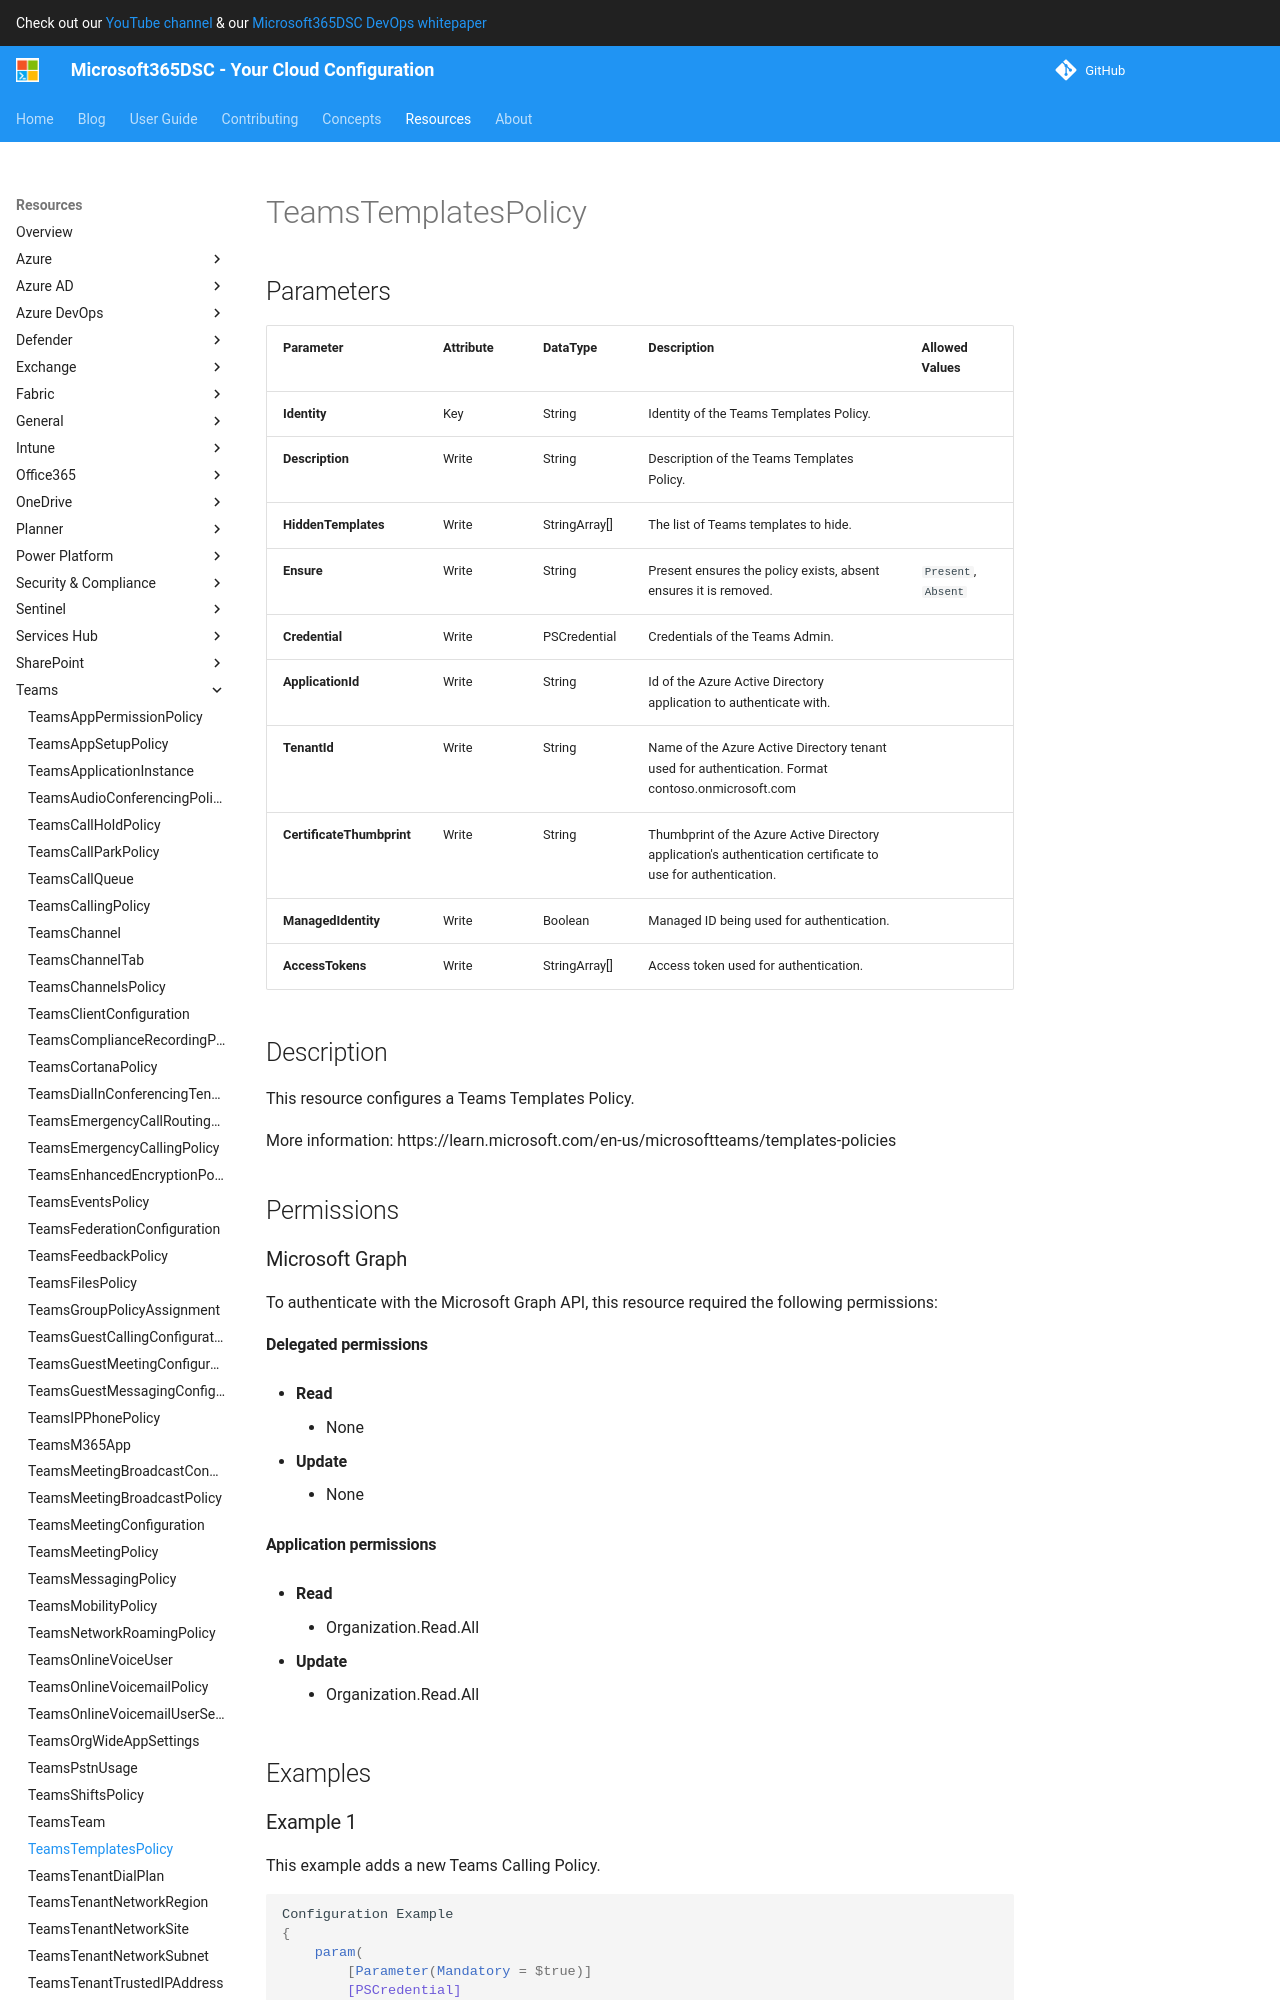

repository: microsoft/Microsoft365DSC · page: resources/teams/TeamsTemplatesPolicy/index.html · generator: mkdocs

# TeamsTemplatesPolicy

## Parameters

| Parameter | Attribute | DataType | Description | Allowed Values |
| --- | --- | --- | --- | --- |
| **Identity** | Key | String | Identity of the Teams Templates Policy. | |
| **Description** | Write | String | Description of the Teams Templates Policy. | |
| **HiddenTemplates** | Write | StringArray[] | The list of Teams templates to hide. | |
| **Ensure** | Write | String | Present ensures the policy exists, absent ensures it is removed. | `Present`, `Absent` |
| **Credential** | Write | PSCredential | Credentials of the Teams Admin. | |
| **ApplicationId** | Write | String | Id of the Azure Active Directory application to authenticate with. | |
| **TenantId** | Write | String | Name of the Azure Active Directory tenant used for authentication. Format contoso.onmicrosoft.com | |
| **CertificateThumbprint** | Write | String | Thumbprint of the Azure Active Directory application's authentication certificate to use for authentication. | |
| **ManagedIdentity** | Write | Boolean | Managed ID being used for authentication. | |
| **AccessTokens** | Write | StringArray[] | Access token used for authentication. | |


## Description

This resource configures a Teams Templates Policy.

More information: https://learn.microsoft.com/en-us/microsoftteams/templates-policies

## Permissions

### Microsoft Graph

To authenticate with the Microsoft Graph API, this resource required the following permissions:

#### Delegated permissions

- **Read**

    - None

- **Update**

    - None

#### Application permissions

- **Read**

    - Organization.Read.All

- **Update**

    - Organization.Read.All

## Examples
